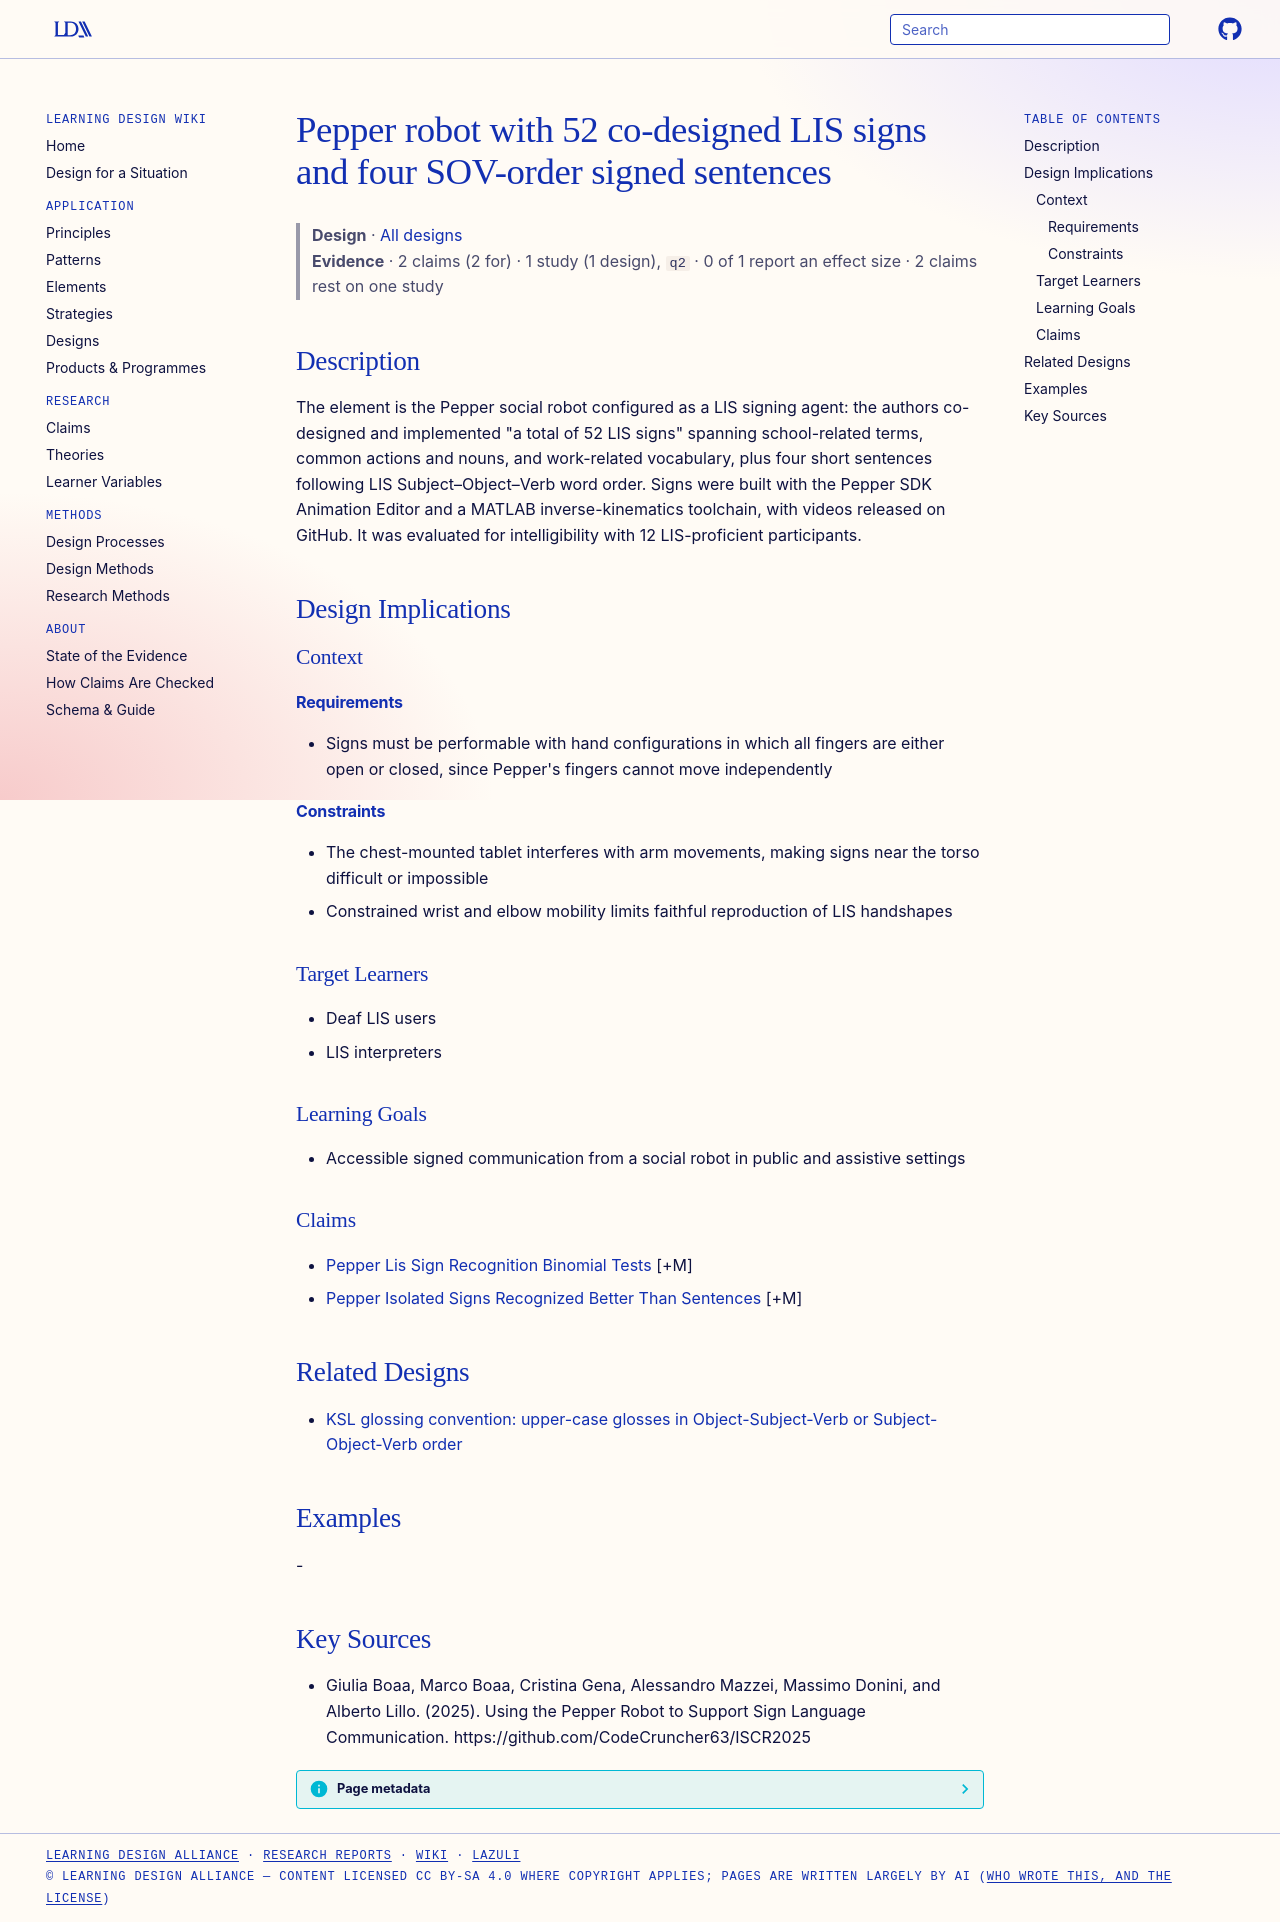

repository: Learning-Design-Alliance/learning-wiki · page: designs/pepper-52-lis-signs-element/index.html · generator: mkdocs

---
type: design
id: pepper-52-lis-signs-element
title: Pepper robot with 52 co-designed LIS signs and four SOV-order signed sentences
description: "The element is the Pepper social robot configured as a LIS signing agent: the authors co-designed and implemented \"a total of 52 LIS signs\" spanning school-related terms, common actions and nouns, and work-related voc..."
status: review
generated:
  by: "process:settle-candidates"
  at: 2026-10-11
sources:
  - id: giulia-boaa-2025
    resource: "https://github.com/CodeCruncher63/ISCR2025"
    title: "Giulia Boaa, Marco Boaa, Cristina Gena, Alessandro Mazzei, Massimo Donini, and Alberto Lillo. (2025). Using the Pepper Robot to Support Sign Language Communication. https://github.com/CodeCruncher63/ISCR2025"
    author: Giulia Boaa, Marco Boaa, Cristina Gena, Alessandro Mazzei, Massimo Donini, and Alberto Lillo
---

# Pepper robot with 52 co-designed LIS signs and four SOV-order signed sentences

> **Design** · [All designs](index.md)
> **Evidence** · 2 claims (2 for) · 1 study (1 design), `q2` · 0 of 1 report an effect size · 2 claims rest on one study

## Description
The element is the Pepper social robot configured as a LIS signing agent: the authors co-designed and implemented "a total of 52 LIS signs" spanning school-related terms, common actions and nouns, and work-related vocabulary, plus four short sentences following LIS Subject–Object–Verb word order. Signs were built with the Pepper SDK Animation Editor and a MATLAB inverse-kinematics toolchain, with videos released on GitHub. It was evaluated for intelligibility with 12 LIS-proficient participants.

## Design Implications

### Context
#### Requirements
- Signs must be performable with hand configurations in which all fingers are either open or closed, since Pepper's fingers cannot move independently
#### Constraints
- The chest-mounted tablet interferes with arm movements, making signs near the torso difficult or impossible
- Constrained wrist and elbow mobility limits faithful reproduction of LIS handshapes

### Target Learners
- Deaf LIS users
- LIS interpreters

### Learning Goals
- Accessible signed communication from a social robot in public and assistive settings

### Claims
- [Pepper Lis Sign Recognition Binomial Tests](../claims/pepper-lis-sign-recognition-binomial-tests.md) [+M]
- [Pepper Isolated Signs Recognized Better Than Sentences](../claims/pepper-isolated-signs-recognized-better-than-sentences.md) [+M]

## Related Designs

- [KSL glossing convention: upper-case glosses in Object-Subject-Verb or Subject-Object-Verb order](ksl-glossing-osv-uppercase-convention.md)

## Examples
-

## Key Sources
- Giulia Boaa, Marco Boaa, Cristina Gena, Alessandro Mazzei, Massimo Donini, and Alberto Lillo. (2025). Using the Pepper Robot to Support Sign Language Communication. https://github.com/CodeCruncher63/ISCR2025
